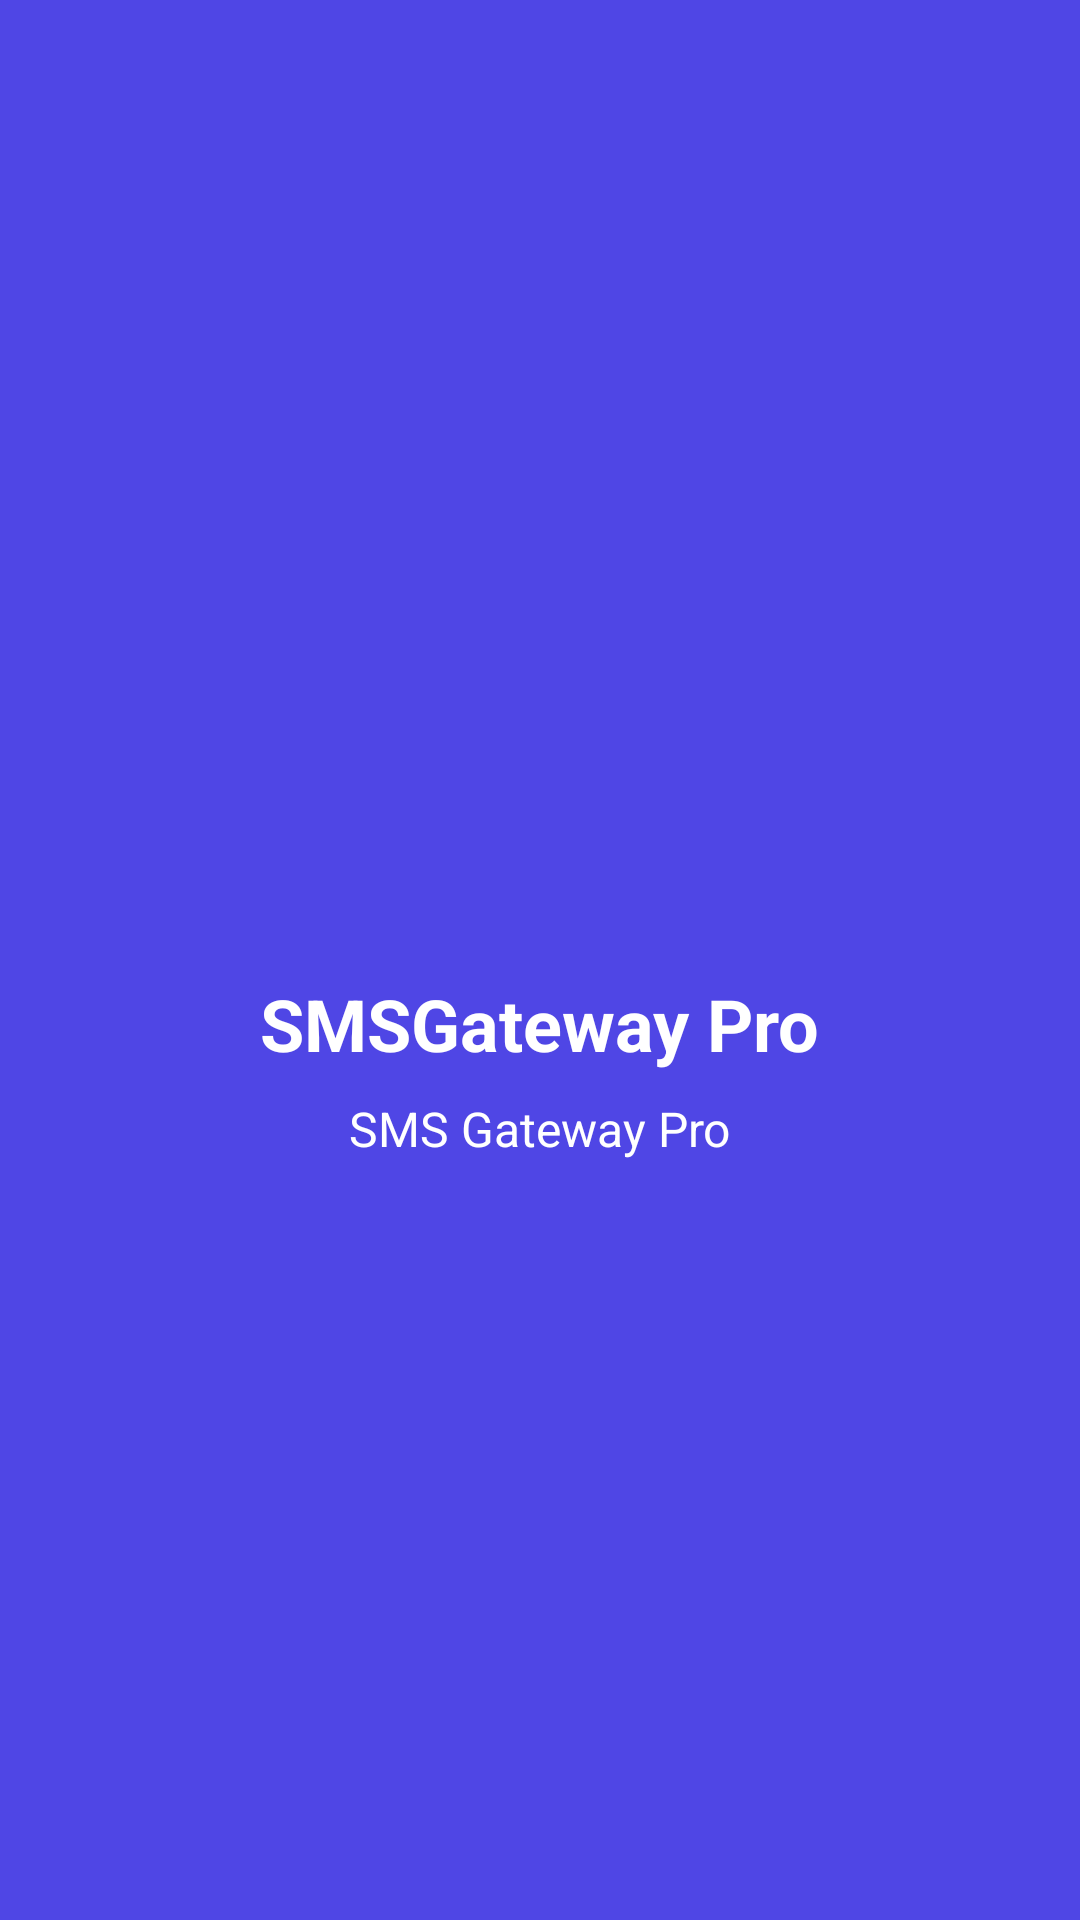

Reconstruct the res/layout file that produces this screen, plus the resources it refers to.
<!-- AndroidManifest.xml: activity theme Theme.MyApplication.Splash -->
<!-- res/layout/activity_splash.xml -->
<?xml version="1.0" encoding="utf-8"?>
<LinearLayout xmlns:android="http://schemas.android.com/apk/res/android"
    android:layout_width="match_parent"
    android:layout_height="match_parent"
    android:orientation="vertical"
    android:gravity="center"
    android:background="@color/primary_blue">

    <ImageView
        android:layout_width="120dp"
        android:layout_height="120dp"
        android:src="@mipmap/ic_launcher"
        android:layout_marginBottom="32dp" />

    <TextView
        android:layout_width="wrap_content"
        android:layout_height="wrap_content"
        android:text="@string/app_name"
        android:textSize="24sp"
        android:textColor="@android:color/white"
        android:textStyle="bold" />

    <TextView
        android:layout_width="wrap_content"
        android:layout_height="wrap_content"
        android:text="SMS Gateway Pro"
        android:textSize="16sp"
        android:textColor="@android:color/white"
        android:layout_marginTop="8dp" />

    <ProgressBar
        android:layout_width="wrap_content"
        android:layout_height="wrap_content"
        android:layout_marginTop="32dp"
        android:indeterminateTint="@android:color/white" />

</LinearLayout>
<!-- resources referenced by this layout -->
<resources>
  <color name="primary_blue">#FF4F46E5</color>
  <string name="app_name">SMSGateway Pro</string>
  <style name="Theme.MyApplication.Splash" parent="Theme.MyApplication">
          <item name="android:windowBackground">@drawable/splash_background</item>
          <item name="android:windowNoTitle">true</item>
          <item name="android:windowFullscreen">false</item>
          <item name="android:windowContentOverlay">@null</item>
          <item name="android:windowActionBar">false</item>
      </style>
  <style name="Theme.MyApplication" parent="Base.Theme.MyApplication" />
  <!-- drawable splash_background (drawable) -->
  <?xml version="1.0" encoding="utf-8"?>
  <shape xmlns:android="http://schemas.android.com/apk/res/android">
      <gradient
          android:startColor="#FF1E1B4B"
          android:centerColor="#FF312E81"
          android:endColor="#FF4F46E5"
          android:angle="135" />
  </shape>
  <style name="Base.Theme.MyApplication" parent="Theme.Material3.DayNight.NoActionBar">
          
          
      </style>
</resources>
